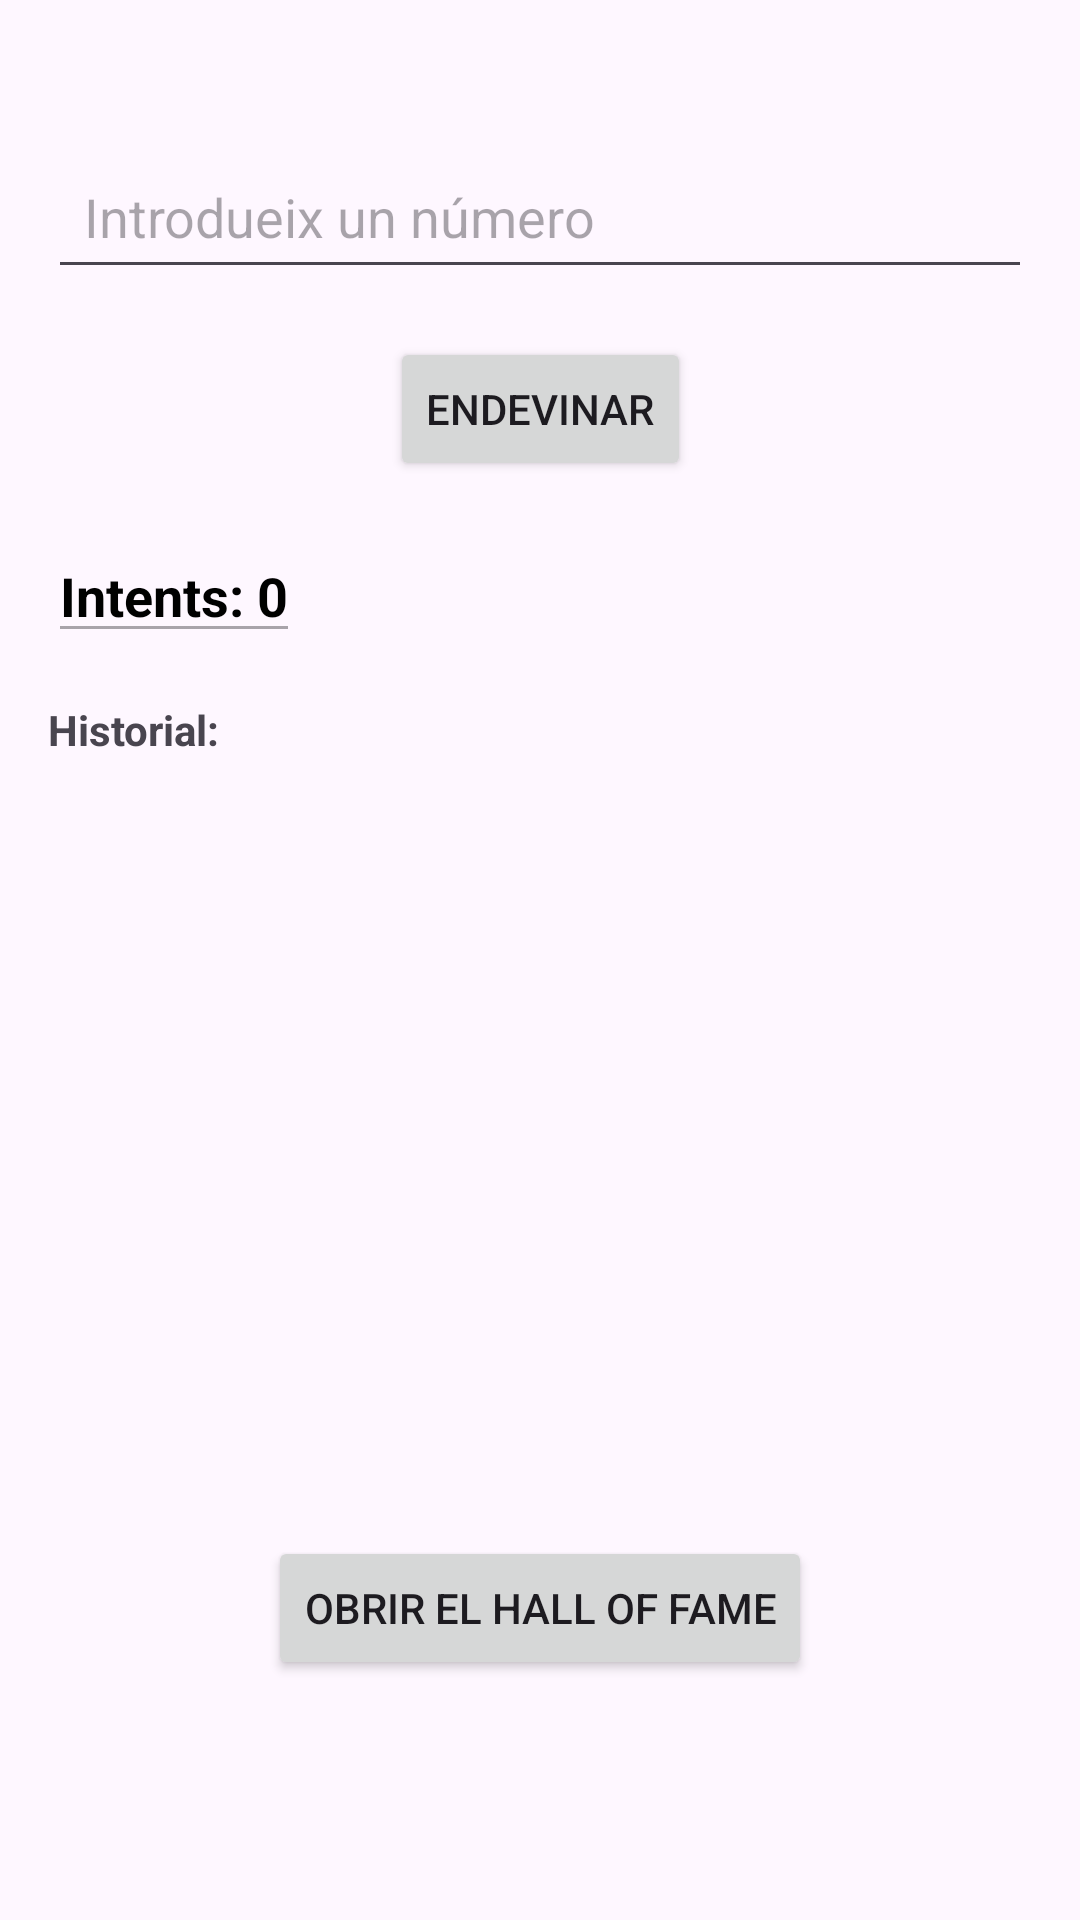

Layout XML and referenced resources for this Android screen:
<!-- AndroidManifest.xml: application theme Theme.AndrevinaDavidBargados -->
<!-- res/layout/activity_main.xml -->
<?xml version="1.0" encoding="utf-8"?>
<androidx.constraintlayout.widget.ConstraintLayout
    xmlns:android="http://schemas.android.com/apk/res/android"
    xmlns:app="http://schemas.android.com/apk/res-auto"
    xmlns:tools="http://schemas.android.com/tools"
    android:id="@+id/main"
    android:layout_width="match_parent"
    android:layout_height="match_parent"
    android:padding="16dp"
    tools:context=".MainActivity">

    
    <EditText
        android:id="@+id/endrevinar"
        android:layout_width="0dp"
        android:layout_height="wrap_content"
        android:hint="Introdueix un número"
        android:inputType="number"
        android:padding="12dp"
        android:layout_marginTop="32dp"
        app:layout_constraintTop_toTopOf="parent"
        app:layout_constraintStart_toStartOf="parent"
        app:layout_constraintEnd_toEndOf="parent" />

    
    <Button
        android:id="@+id/button2"
        android:layout_width="wrap_content"
        android:layout_height="wrap_content"
        android:text="Endevinar"
        android:layout_marginTop="16dp"
        app:layout_constraintTop_toBottomOf="@id/endrevinar"
        app:layout_constraintStart_toStartOf="parent"
        app:layout_constraintEnd_toEndOf="parent" />

    
    <EditText
        android:id="@+id/contador"
        android:layout_width="wrap_content"
        android:layout_height="wrap_content"
        android:enabled="false"
        android:inputType="none"
        android:text="Intents: 0"
        android:textStyle="bold"
        android:textColor="@android:color/black"
        android:layout_marginTop="16dp"
        app:layout_constraintTop_toBottomOf="@id/button2"
        app:layout_constraintStart_toStartOf="parent" />

    
    <TextView
        android:id="@+id/textViewHistorialLabel"
        android:layout_width="wrap_content"
        android:layout_height="wrap_content"
        android:text="Historial:"
        android:textStyle="bold"
        android:layout_marginTop="16dp"
        app:layout_constraintTop_toBottomOf="@id/contador"
        app:layout_constraintStart_toStartOf="parent" />

    

    

    <ScrollView
        android:id="@+id/historial"
        android:layout_width="379dp"
        android:layout_height="315dp"
        android:layout_marginTop="8dp"
        android:layout_marginBottom="16dp"
        app:layout_constraintBottom_toTopOf="@id/button_open_halloffame"
        app:layout_constraintEnd_toEndOf="parent"
        app:layout_constraintHorizontal_bias="0.0"
        app:layout_constraintStart_toStartOf="parent"
        app:layout_constraintTop_toBottomOf="@id/textViewHistorialLabel"
        app:layout_constraintVertical_bias="0.291">

        <TextView
            android:id="@+id/textViewHistorial"
            android:layout_width="match_parent"
            android:layout_height="wrap_content"
            android:padding="8dp"
            android:textColor="#000000"
            android:textSize="16sp" />
    </ScrollView>

    <Button
        android:id="@+id/button_open_halloffame"
        android:layout_width="wrap_content"
        android:layout_height="wrap_content"
        android:layout_marginBottom="64dp"
        android:text="Obrir el Hall Of Fame"
        app:layout_constraintBottom_toBottomOf="parent"
        app:layout_constraintEnd_toEndOf="parent"
        app:layout_constraintStart_toStartOf="parent" />

</androidx.constraintlayout.widget.ConstraintLayout>
<!-- resources referenced by this layout -->
<resources>
  <style name="Theme.AndrevinaDavidBargados" parent="Base.Theme.AndrevinaDavidBargados" />
  <style name="Base.Theme.AndrevinaDavidBargados" parent="Theme.Material3.DayNight.NoActionBar">
          
          
      </style>
</resources>
